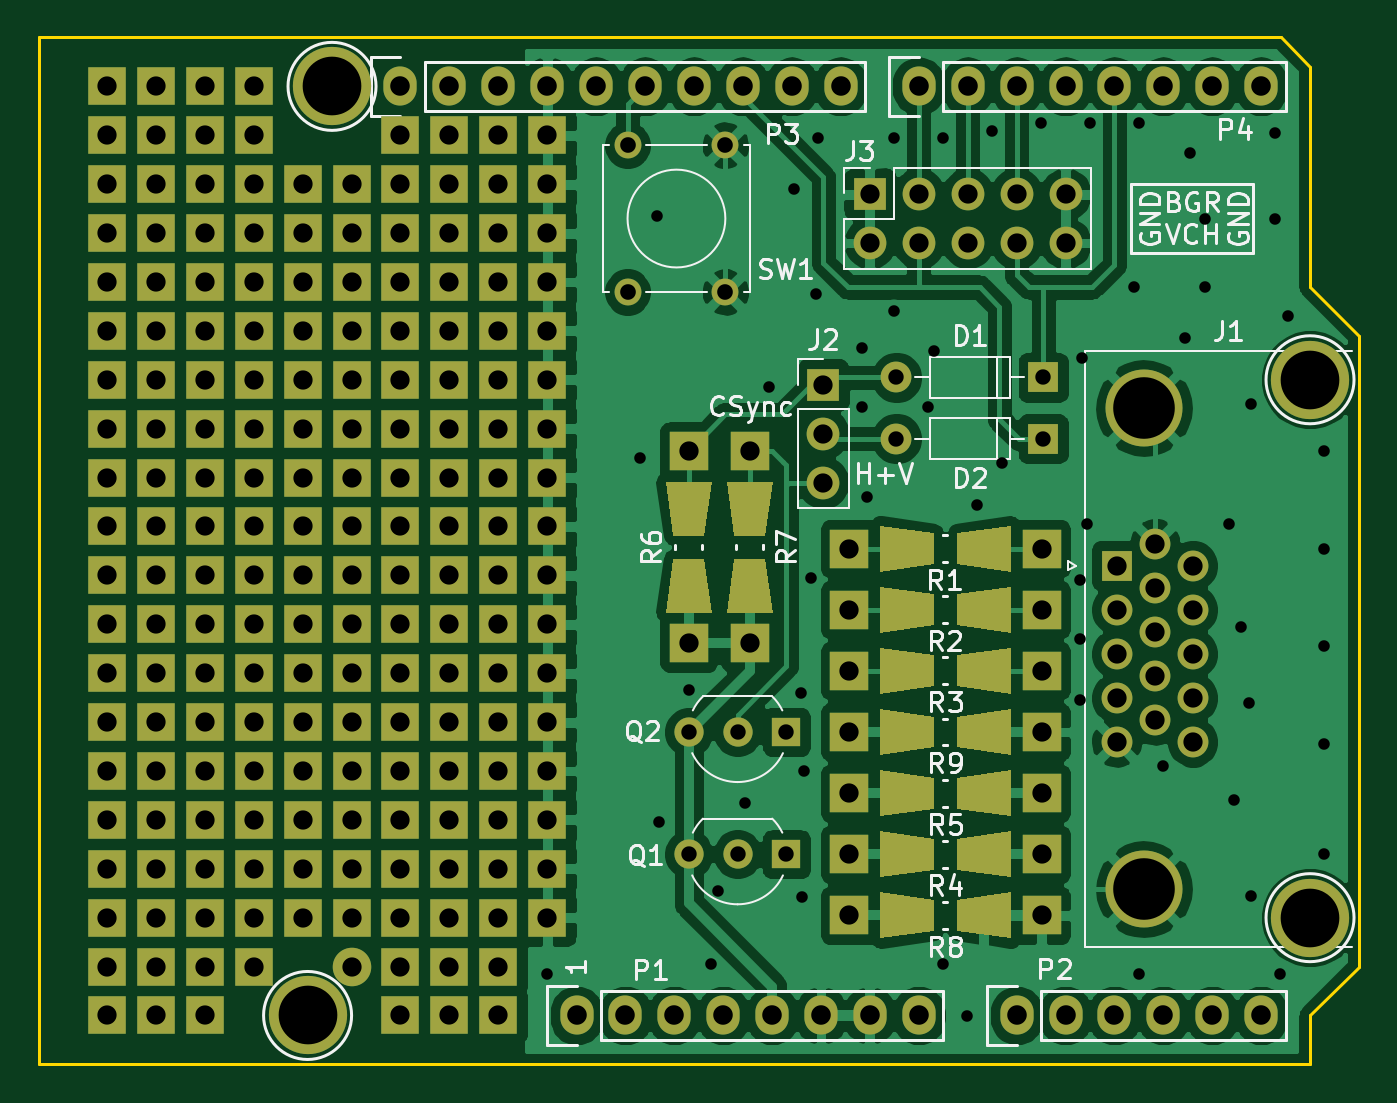
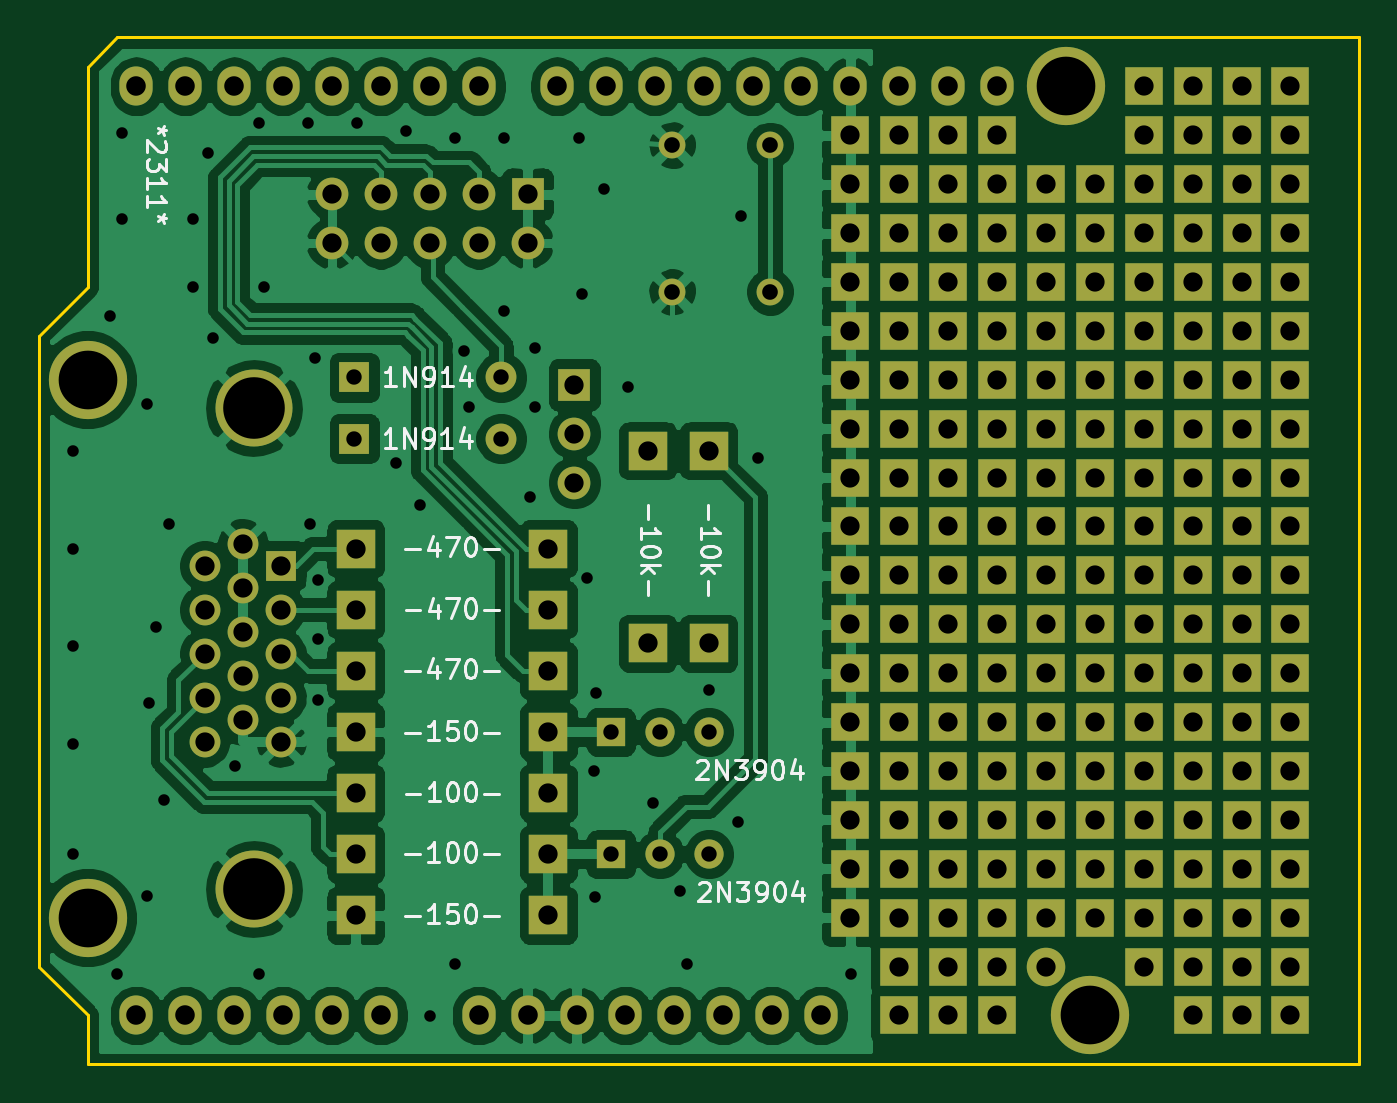
Circuit board: 11 layer files. Board 68.6 x 53.3 mm.
- bottom_copper: 15khzvgatester-B_Cu.gbl (176222 bytes)
- bottom_mask: 15khzvgatester-B_Mask.gbs (8528 bytes)
- paste: 15khzvgatester-B_Paste.gbp (516 bytes)
- bottom_silk: 15khzvgatester-B_SilkS.gbo (26576 bytes)
- outline: 15khzvgatester-Edge_Cuts.gm1 (1031 bytes)
- top_copper: 15khzvgatester-F_Cu.gtl (162001 bytes)
- top_mask: 15khzvgatester-F_Mask.gts (11389 bytes)
- paste: 15khzvgatester-F_Paste.gtp (3281 bytes)
- top_silk: 15khzvgatester-F_SilkS.gto (38692 bytes)
- drill: 15khzvgatester-NPTH.drl (286 bytes)
- drill: 15khzvgatester-PTH.drl (6718 bytes)

=== bottom_copper: 15khzvgatester-B_Cu.gbl (176222 bytes, source omitted) ===
=== bottom_mask: 15khzvgatester-B_Mask.gbs (8528 bytes, source omitted) ===
=== paste: 15khzvgatester-B_Paste.gbp ===
G04 #@! TF.GenerationSoftware,KiCad,Pcbnew,(5.1.6)-1*
G04 #@! TF.CreationDate,2023-11-11T21:49:05+01:00*
G04 #@! TF.ProjectId,15khzvgatester,31356b68-7a76-4676-9174-65737465722e,rev?*
G04 #@! TF.SameCoordinates,Original*
G04 #@! TF.FileFunction,Paste,Bot*
G04 #@! TF.FilePolarity,Positive*
%FSLAX46Y46*%
G04 Gerber Fmt 4.6, Leading zero omitted, Abs format (unit mm)*
G04 Created by KiCad (PCBNEW (5.1.6)-1) date 2023-11-11 21:49:05*
%MOMM*%
%LPD*%
G01*
G04 APERTURE LIST*
G04 APERTURE END LIST*
M02*

=== bottom_silk: 15khzvgatester-B_SilkS.gbo (26576 bytes, source omitted) ===
=== outline: 15khzvgatester-Edge_Cuts.gm1 ===
G04 #@! TF.GenerationSoftware,KiCad,Pcbnew,(5.1.6)-1*
G04 #@! TF.CreationDate,2023-11-11T21:49:05+01:00*
G04 #@! TF.ProjectId,15khzvgatester,31356b68-7a76-4676-9174-65737465722e,rev?*
G04 #@! TF.SameCoordinates,Original*
G04 #@! TF.FileFunction,Profile,NP*
%FSLAX46Y46*%
G04 Gerber Fmt 4.6, Leading zero omitted, Abs format (unit mm)*
G04 Created by KiCad (PCBNEW (5.1.6)-1) date 2023-11-11 21:49:05*
%MOMM*%
%LPD*%
G01*
G04 APERTURE LIST*
G04 #@! TA.AperFunction,Profile*
%ADD10C,0.150000*%
G04 #@! TD*
G04 APERTURE END LIST*
D10*
X177038000Y-74549000D02*
X175514000Y-73025000D01*
X177038000Y-85979000D02*
X177038000Y-74549000D01*
X179578000Y-88519000D02*
X177038000Y-85979000D01*
X179578000Y-121285000D02*
X179578000Y-88519000D01*
X177038000Y-123825000D02*
X179578000Y-121285000D01*
X177038000Y-126365000D02*
X177038000Y-123825000D01*
X110998000Y-126365000D02*
X177038000Y-126365000D01*
X110998000Y-73025000D02*
X110998000Y-126365000D01*
X175514000Y-73025000D02*
X110998000Y-73025000D01*
M02*

=== top_copper: 15khzvgatester-F_Cu.gtl (162001 bytes, source omitted) ===
=== top_mask: 15khzvgatester-F_Mask.gts (11389 bytes, source omitted) ===
=== paste: 15khzvgatester-F_Paste.gtp ===
G04 #@! TF.GenerationSoftware,KiCad,Pcbnew,(5.1.6)-1*
G04 #@! TF.CreationDate,2023-11-11T21:49:05+01:00*
G04 #@! TF.ProjectId,15khzvgatester,31356b68-7a76-4676-9174-65737465722e,rev?*
G04 #@! TF.SameCoordinates,Original*
G04 #@! TF.FileFunction,Paste,Top*
G04 #@! TF.FilePolarity,Positive*
%FSLAX46Y46*%
G04 Gerber Fmt 4.6, Leading zero omitted, Abs format (unit mm)*
G04 Created by KiCad (PCBNEW (5.1.6)-1) date 2023-11-11 21:49:05*
%MOMM*%
%LPD*%
G01*
G04 APERTURE LIST*
%ADD10C,0.100000*%
G04 APERTURE END LIST*
D10*
G36*
X154699480Y-110299880D02*
G01*
X154699480Y-107902120D01*
X157498560Y-108300900D01*
X157498560Y-109901100D01*
X154699480Y-110299880D01*
G37*
G36*
X161496520Y-107902120D02*
G01*
X161496520Y-110299880D01*
X158697440Y-109901100D01*
X158697440Y-108300900D01*
X161496520Y-107902120D01*
G37*
G36*
X154699480Y-119824880D02*
G01*
X154699480Y-117427120D01*
X157498560Y-117825900D01*
X157498560Y-119426100D01*
X154699480Y-119824880D01*
G37*
G36*
X161496520Y-117427120D02*
G01*
X161496520Y-119824880D01*
X158697440Y-119426100D01*
X158697440Y-117825900D01*
X161496520Y-117427120D01*
G37*
G36*
X149136880Y-102895780D02*
G01*
X146739120Y-102895780D01*
X147137900Y-100096700D01*
X148738100Y-100096700D01*
X149136880Y-102895780D01*
G37*
G36*
X146739120Y-96098740D02*
G01*
X149136880Y-96098740D01*
X148738100Y-98897820D01*
X147137900Y-98897820D01*
X146739120Y-96098740D01*
G37*
G36*
X143564120Y-96098740D02*
G01*
X145961880Y-96098740D01*
X145563100Y-98897820D01*
X143962900Y-98897820D01*
X143564120Y-96098740D01*
G37*
G36*
X145961880Y-102895780D02*
G01*
X143564120Y-102895780D01*
X143962900Y-100096700D01*
X145563100Y-100096700D01*
X145961880Y-102895780D01*
G37*
G36*
X154699480Y-113474880D02*
G01*
X154699480Y-111077120D01*
X157498560Y-111475900D01*
X157498560Y-113076100D01*
X154699480Y-113474880D01*
G37*
G36*
X161496520Y-111077120D02*
G01*
X161496520Y-113474880D01*
X158697440Y-113076100D01*
X158697440Y-111475900D01*
X161496520Y-111077120D01*
G37*
G36*
X154699480Y-116649880D02*
G01*
X154699480Y-114252120D01*
X157498560Y-114650900D01*
X157498560Y-116251100D01*
X154699480Y-116649880D01*
G37*
G36*
X161496520Y-114252120D02*
G01*
X161496520Y-116649880D01*
X158697440Y-116251100D01*
X158697440Y-114650900D01*
X161496520Y-114252120D01*
G37*
G36*
X161496520Y-104727120D02*
G01*
X161496520Y-107124880D01*
X158697440Y-106726100D01*
X158697440Y-105125900D01*
X161496520Y-104727120D01*
G37*
G36*
X154699480Y-107124880D02*
G01*
X154699480Y-104727120D01*
X157498560Y-105125900D01*
X157498560Y-106726100D01*
X154699480Y-107124880D01*
G37*
G36*
X161496520Y-101552120D02*
G01*
X161496520Y-103949880D01*
X158697440Y-103551100D01*
X158697440Y-101950900D01*
X161496520Y-101552120D01*
G37*
G36*
X154699480Y-103949880D02*
G01*
X154699480Y-101552120D01*
X157498560Y-101950900D01*
X157498560Y-103551100D01*
X154699480Y-103949880D01*
G37*
G36*
X161496520Y-98377120D02*
G01*
X161496520Y-100774880D01*
X158697440Y-100376100D01*
X158697440Y-98775900D01*
X161496520Y-98377120D01*
G37*
G36*
X154699480Y-100774880D02*
G01*
X154699480Y-98377120D01*
X157498560Y-98775900D01*
X157498560Y-100376100D01*
X154699480Y-100774880D01*
G37*
M02*

=== top_silk: 15khzvgatester-F_SilkS.gto (38692 bytes, source omitted) ===
=== drill: 15khzvgatester-NPTH.drl ===
M48
; DRILL file {KiCad (5.1.6)-1} date 11/11/23 21:49:07
; FORMAT={-:-/ absolute / metric / decimal}
; #@! TF.CreationDate,2023-11-11T21:49:07+01:00
; #@! TF.GenerationSoftware,Kicad,Pcbnew,(5.1.6)-1
; #@! TF.FileFunction,NonPlated,1,2,NPTH
FMAT,2
METRIC
%
G90
G05
T0
M30

=== drill: 15khzvgatester-PTH.drl (6718 bytes, source omitted) ===
